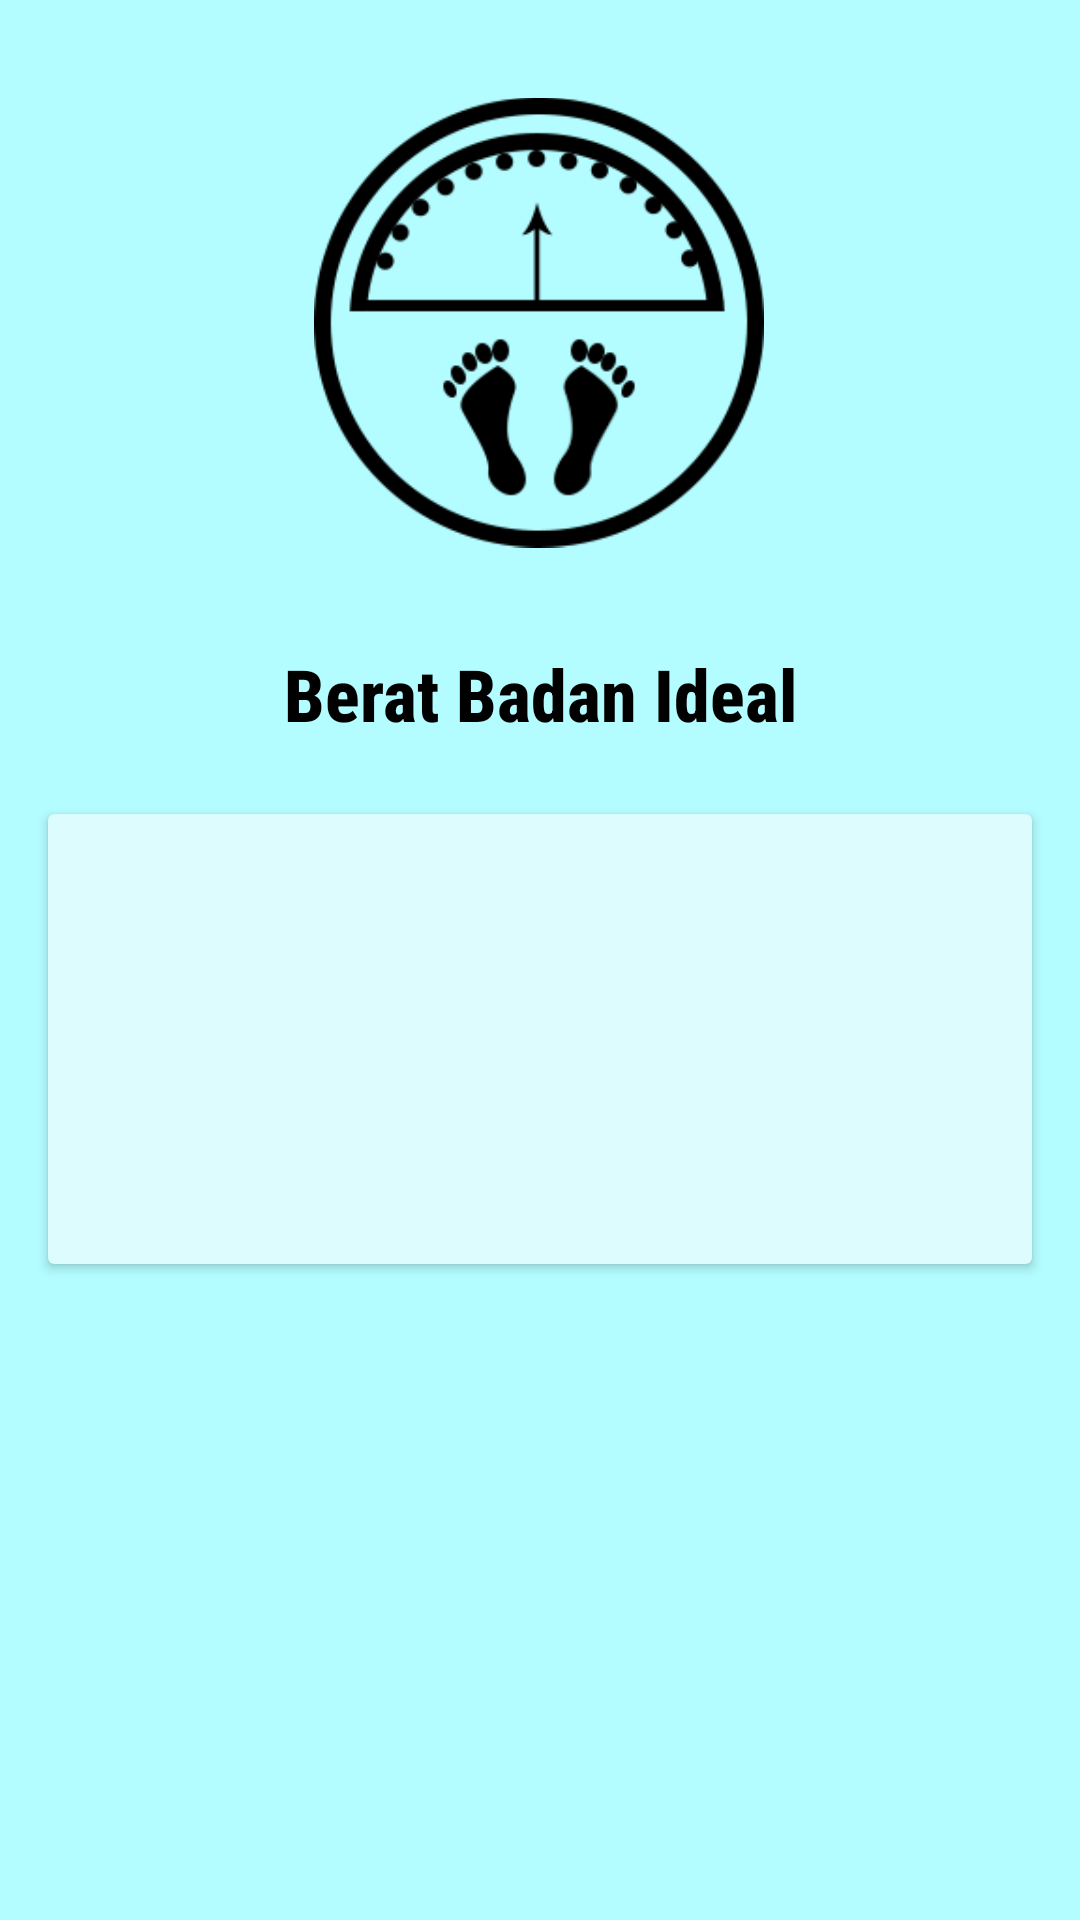

Write the Android layout XML for this screen, with the resource values it uses.
<!-- AndroidManifest.xml: application theme Theme.IndeksMasaTubuhBeratIdeal -->
<!-- res/layout/activity_bb.xml -->
<?xml version="1.0" encoding="utf-8"?>
<androidx.constraintlayout.widget.ConstraintLayout xmlns:android="http://schemas.android.com/apk/res/android"
    xmlns:app="http://schemas.android.com/apk/res-auto"
    xmlns:tools="http://schemas.android.com/tools"
    android:layout_width="match_parent"
    android:layout_height="match_parent"
    android:background="#B3FCFF"
    tools:context=".MainActivity">

    <ImageView
        android:id="@+id/imageView"
        android:layout_width="150dp"
        android:layout_height="167dp"
        android:layout_marginTop="24dp"
        app:layout_constraintEnd_toEndOf="parent"
        app:layout_constraintHorizontal_bias="0.498"
        app:layout_constraintStart_toStartOf="parent"
        app:layout_constraintTop_toTopOf="parent"
        app:srcCompat="@drawable/timbangan" />

    <TextView
        android:id="@+id/textView12"
        android:layout_width="wrap_content"
        android:layout_height="wrap_content"
        android:layout_marginTop="24dp"
        android:fontFamily="sans-serif-condensed-medium"
        android:gravity="center"
        android:text="Berat Badan Ideal"
        android:textColor="#000000"
        android:textSize="24sp"
        android:textStyle="bold"
        app:layout_constraintEnd_toEndOf="parent"
        app:layout_constraintStart_toStartOf="parent"
        app:layout_constraintTop_toBottomOf="@+id/imageView" />

    <androidx.cardview.widget.CardView
        android:layout_width="match_parent"
        android:layout_height="150dp"
        android:layout_marginStart="16dp"
        android:layout_marginTop="24dp"
        android:layout_marginEnd="16dp"
        app:cardBackgroundColor="#DCFCFD"
        app:layout_constraintEnd_toEndOf="parent"
        app:layout_constraintStart_toStartOf="parent"
        app:layout_constraintTop_toBottomOf="@+id/textView12">

        <LinearLayout
            android:layout_width="match_parent"
            android:layout_height="150dp"
            android:orientation="vertical">

            <TextView
                android:id="@+id/txHasil1"
                android:layout_width="match_parent"
                android:layout_height="50dp"
                android:layout_weight="1"
                android:gravity="center"
                android:textColor="#000000"
                android:textSize="18sp" />

            <TextView
                android:id="@+id/txHasil2"
                android:layout_width="match_parent"
                android:layout_height="50dp"
                android:layout_weight="1"
                android:gravity="center"
                android:textColor="#000000"
                android:textSize="18sp"
                android:textStyle="normal" />

            <TextView
                android:id="@+id/txHasil3"
                android:layout_width="match_parent"
                android:layout_height="50dp"
                android:layout_weight="1"
                android:gravity="center"
                android:textColor="#000000"
                android:textSize="24sp"
                android:textStyle="bold" />
        </LinearLayout>

    </androidx.cardview.widget.CardView>

</androidx.constraintlayout.widget.ConstraintLayout>
<!-- resources referenced by this layout -->
<resources>
  <!-- drawable timbangan: png bitmap (drawable, 12608 bytes) -->
  <style name="Theme.IndeksMasaTubuhBeratIdeal" parent="Theme.MaterialComponents.DayNight.DarkActionBar">
          
          <item name="colorPrimary">@color/purple_500</item>
          <item name="colorPrimaryVariant">@color/purple_700</item>
          <item name="colorOnPrimary">@color/white</item>
          
          <item name="colorSecondary">@color/teal_200</item>
          <item name="colorSecondaryVariant">@color/teal_700</item>
          <item name="colorOnSecondary">@color/black</item>
          
          <item name="android:statusBarColor" tools:targetApi="l">?attr/colorPrimaryVariant</item>
          
      </style>
  <color name="purple_500">#FF6200EE</color>
  <color name="purple_700">#FF3700B3</color>
  <color name="white">#FFFFFFFF</color>
  <color name="teal_200">#FF03DAC5</color>
  <color name="teal_700">#FF018786</color>
  <color name="black">#FF000000</color>
</resources>
